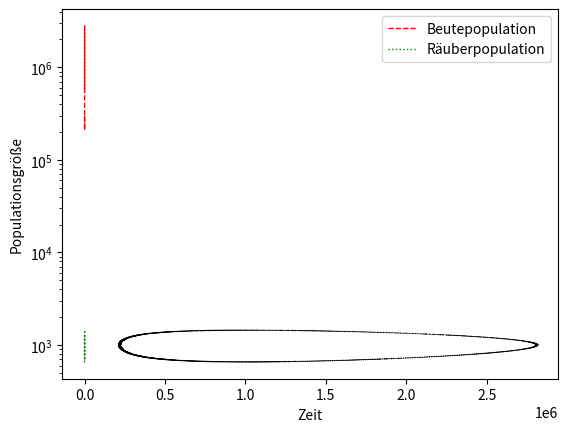

Generate this figure with matplotlib:
import numpy as np
from scipy.integrate import odeint
import matplotlib.pyplot as plt

# Parameter

a = 2
b = 0.002
c = 0.2
d = 0.0000002

# --- Lotka-Volterra ---
# Funktion, die dx/dt berechnet (2d)
def model3(x, t):
    x1 = x[0]
    x2 = x[1]
    dx1dt = (a * x1) - (b * x1 * x2)
    dx2dt = -(c * x2) + (d * x1 * x2)
    return [dx1dt, dx2dt]

# Anfangswert
x0 = [300000, 1250]

# Zeitschritte
t = np.linspace(0, 100, 2500)
# Graph der Funktion
y15 = odeint(model3, x0, t)

beute = y15[:,0]
rauber= y15[:,1]

# --- zeitabhängige Darstellung ---
plt.semilogy(t,beute,'r--',linewidth=1,label='Beutepopulation')
plt.semilogy(t,rauber,'g:',linewidth=1,label='Räuberpopulation')
plt.legend(loc='best')
plt.xlabel('Zeit')
plt.ylabel('Populationsgröße')
plt.show()

# --- Höhenlinie im Richtungsfeld ---
dx = np.ones((10,10))
dy = np.ones((10,10))
ax = plt.subplot()

ww = np.arange(0, 2500, 50)
vv = np.arange(0, 150000, 3000)
(VV, WW) = np.meshgrid(vv, ww)

ax.quiver(beute, rauber, VV, WW,width=0.001,scale=20000000)
plt.show()
